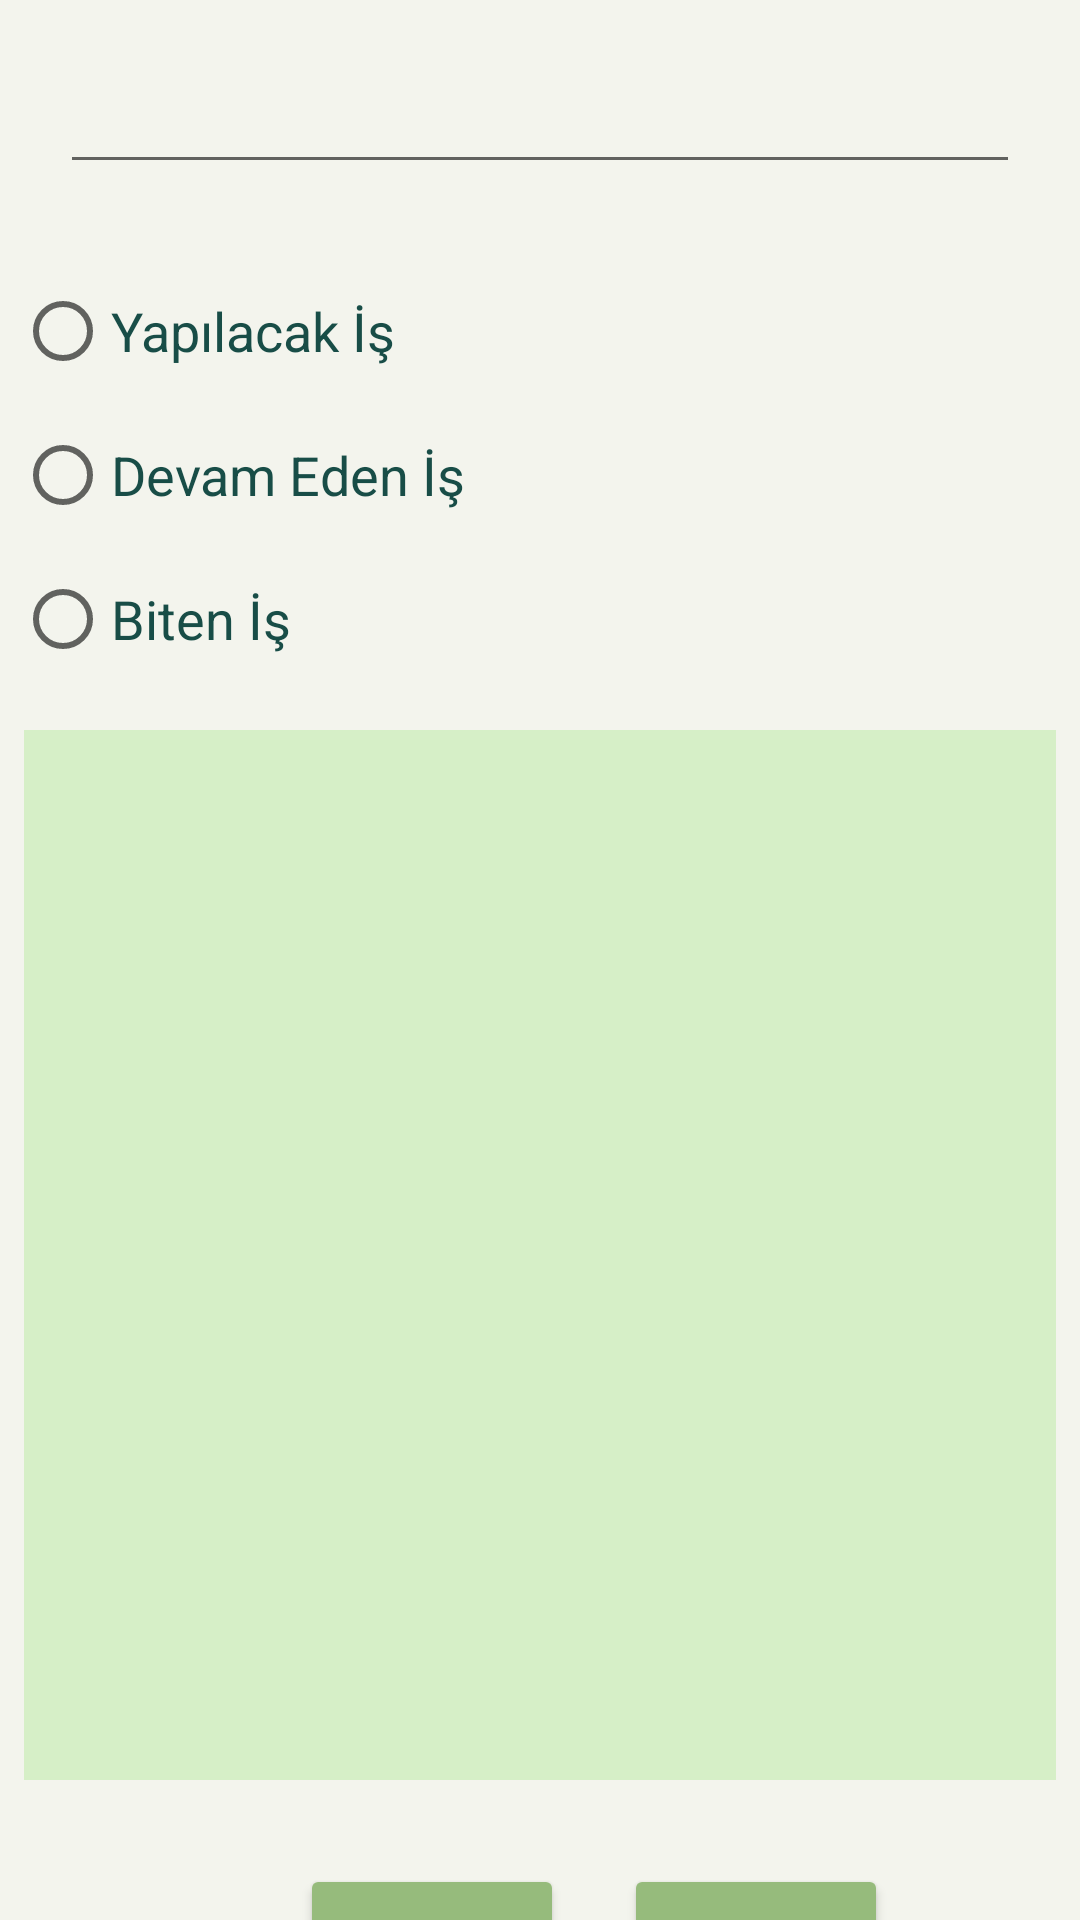

Write the Android layout XML for this screen, with the resource values it uses.
<!-- AndroidManifest.xml: application theme Theme.YapYap -->
<!-- res/layout/kanban_not_layout.xml -->
<?xml version="1.0" encoding="utf-8"?>
<LinearLayout xmlns:tools="http://schemas.android.com/tools"
    xmlns:android="http://schemas.android.com/apk/res/android"
    android:layout_width="match_parent"
    android:layout_height="match_parent"
    xmlns:app="http://schemas.android.com/apk/res-auto"
    android:background="#f3f4ed"
    android:orientation="vertical">

    <EditText
        android:id="@+id/nBaslik"
        android:layout_width="match_parent"
        android:layout_height="wrap_content"
        android:textColor="#184d47"
        android:layout_margin="20dp"
        android:textAlignment="center"
        tools:layout_editor_absoluteX="5dp"
        tools:layout_editor_absoluteY="59dp" />


    <RadioGroup
        android:id="@+id/radioDurum"
        android:layout_width="wrap_content"
        android:layout_height="wrap_content"
        android:layout_margin="5dp">

        <RadioButton
            android:id="@+id/durum1"
            android:layout_width="wrap_content"
            android:layout_height="wrap_content"
            android:textSize="18dp"
            android:textColor="#184d47"
            android:text="Yapılacak İş" />

        <RadioButton
            android:id="@+id/durum2"
            android:layout_width="wrap_content"
            android:layout_height="wrap_content"
            android:textSize="18dp"
            android:textColor="#184d47"
            android:text="Devam Eden İş" />

        <RadioButton
            android:id="@+id/durum3"
            android:layout_width="wrap_content"
            android:layout_height="wrap_content"
            android:textSize="18dp"
            android:textColor="#184d47"
            android:text="Biten İş" />
    </RadioGroup>

    <EditText

        android:id="@+id/nicerikText"
        android:layout_width="match_parent"
        android:layout_height="350dp"
        android:layout_margin="8dp"
        android:background="#d6efc7"
        android:cursorVisible="true"
        android:gravity="left"
        android:inputType="textMultiLine"
        android:textColor="#184d47"
        android:textSize="18sp"
        tools:layout_editor_absoluteX="0dp"
        tools:layout_editor_absoluteY="104dp" />

    <LinearLayout
        android:layout_width="400dp"
        android:layout_height="50dp"
        android:layout_marginTop="20dp"
        android:orientation="horizontal">
        <Button
            android:id="@+id/nbtnGuncelle"
            android:layout_width="wrap_content"
            android:layout_height="wrap_content"
            android:layout_marginLeft="100dp"
            android:layout_marginRight="20dp"
            android:text="KAYDET"
            android:textStyle="bold"
            android:textColor="#ffff"
            app:backgroundTint="#96BB7C" />

        <Button
            android:id="@+id/nbtnSil"
            android:layout_width="wrap_content"
            android:layout_height="wrap_content"
            android:layout_marginRight="20dp"
            android:text="Sil"
            android:textStyle="bold"
            android:textColor="#ffff"
            app:backgroundTint="#96BB7C" />

    </LinearLayout>

</LinearLayout>
<!-- resources referenced by this layout -->
<resources>
  <style name="Theme.YapYap" parent="Theme.MaterialComponents.DayNight.DarkActionBar">
          
          <item name="colorPrimary">@color/purple_500</item>
          <item name="colorPrimaryVariant">@color/purple_700</item>
          <item name="colorOnPrimary">@color/white</item>
          
          <item name="colorSecondary">@color/teal_200</item>
          <item name="colorSecondaryVariant">@color/teal_700</item>
          <item name="colorOnSecondary">@color/black</item>
          
          <item name="android:statusBarColor" tools:targetApi="l">?attr/colorPrimaryVariant</item>
          
      </style>
  <!-- not gathered from this repository: default colours our renderer supplied (Android Studio template values) -->
  <color name="purple_500">#FF6200EE</color>
  <color name="purple_700">#FF3700B3</color>
  <color name="teal_200">#FF03DAC5</color>
  <color name="teal_700">#FF018786</color>
  <color name="black">#FF000000</color>
  <color name="white">#FFFFFFFF</color>
</resources>
